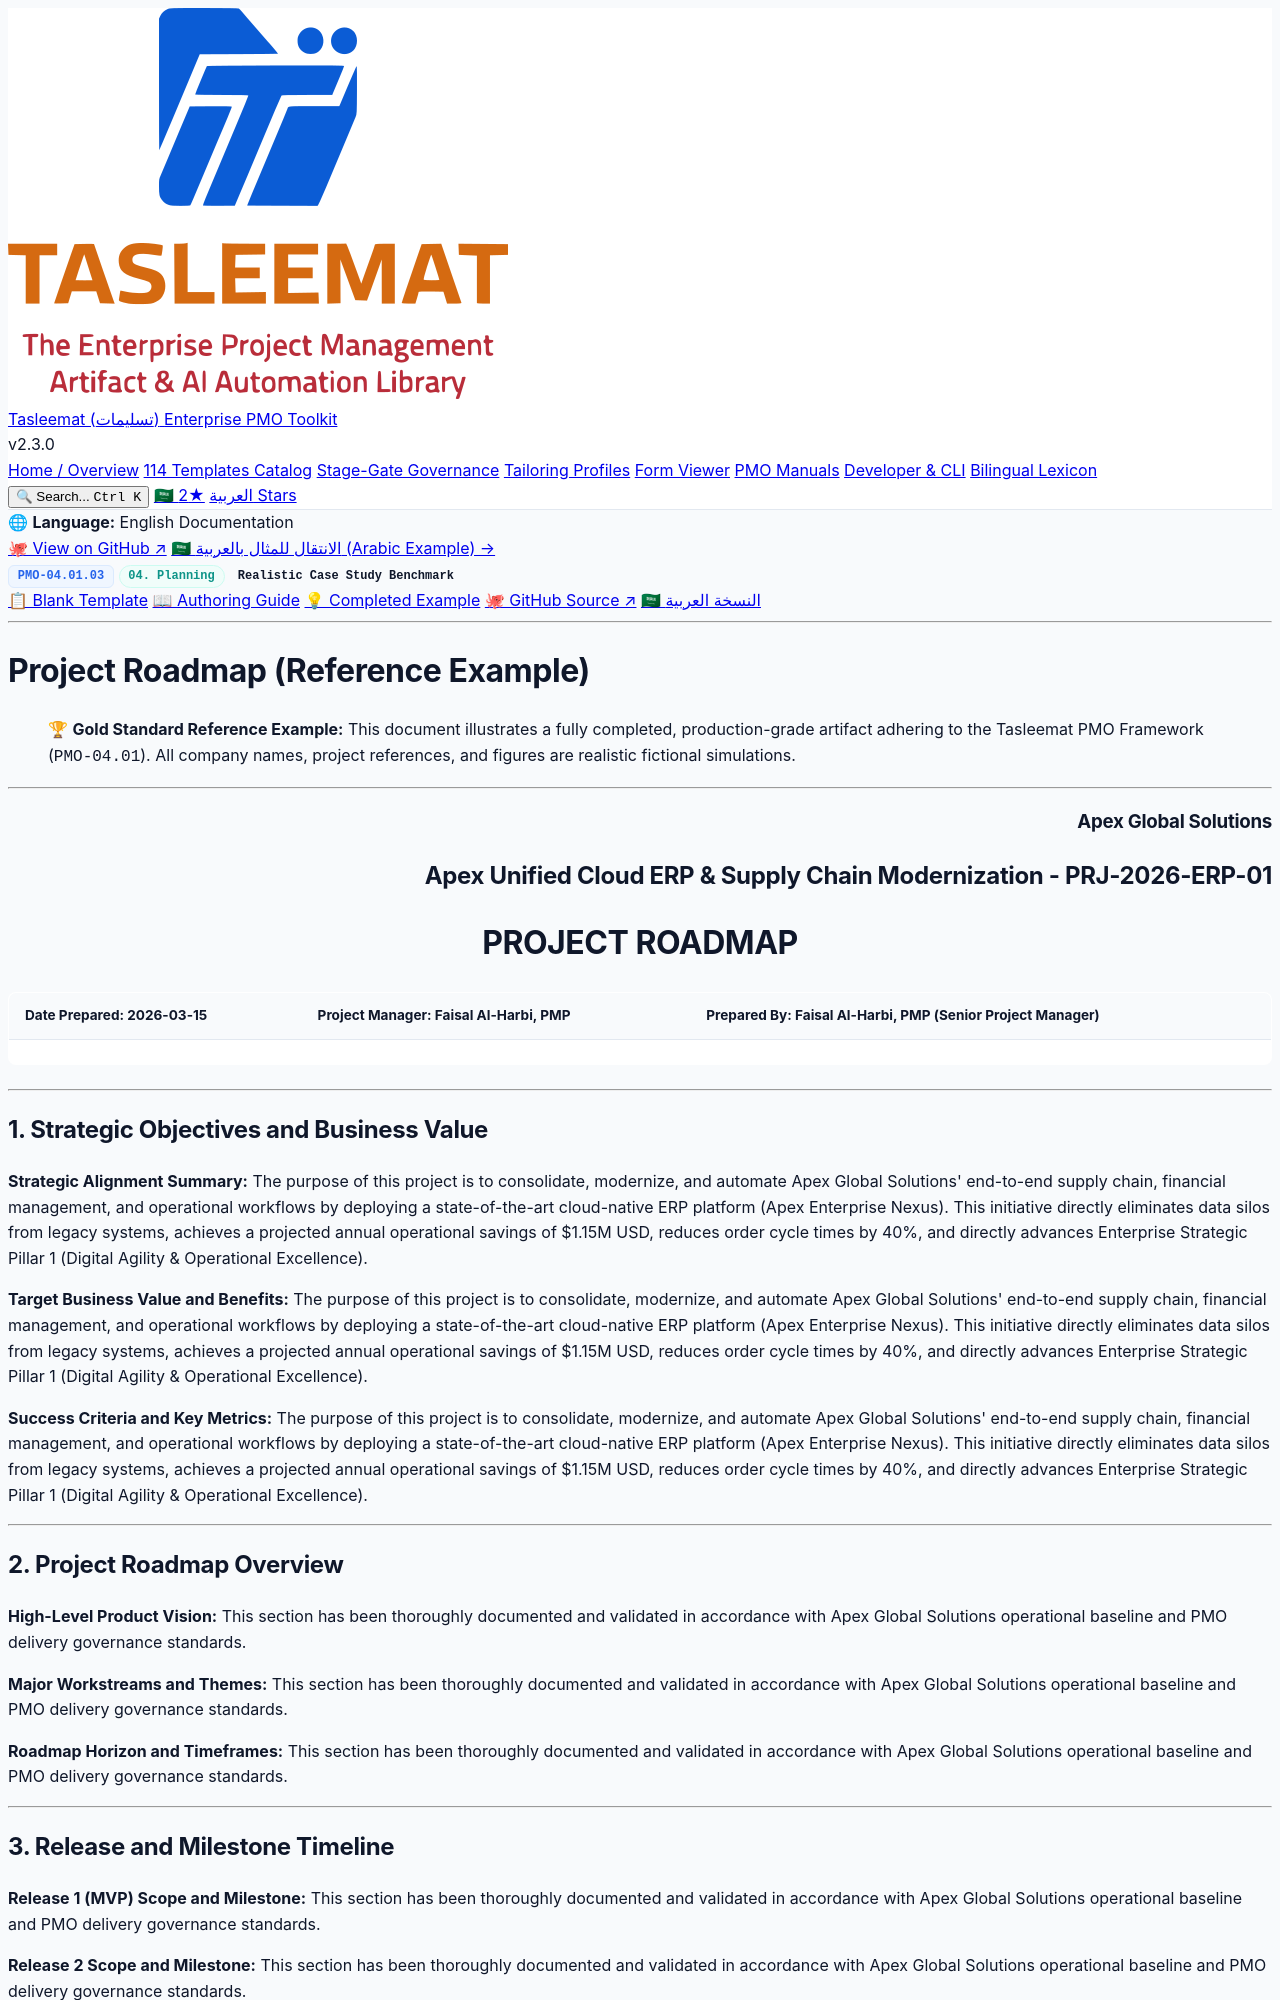

repository: fakhruldeen/Tasleemat · page: examples/en/04_Planning/01_Integration/04_01_03_Project_Roadmap_Example.html · generator: jekyll

<div class="lang-switch-bar">
  <span class="lang-switch-label">🌐 <strong>Language:</strong> English Documentation</span>
  <div class="lang-switch-actions">
    <a class="lang-switch-btn github-btn" href="https://github.com/fakhruldeen/Tasleemat/blob/main/examples/en/04_Planning/01_Integration/03_Project_Roadmap/04_01_03_Project_Roadmap_Example.md" target="_blank" rel="noopener noreferrer">🐙 View on GitHub ↗</a>
    <a class="lang-switch-btn" href="../../../ar/04_التخطيط/01_التكامل/04_01_03_خارطة_طريق_المشروع_مثال.html">🇸🇦 الانتقال للمثال بالعربية (Arabic Example) →</a>
  </div>
</div>

<div class="deliverable-header-card">
  <div class="deliverable-badge-row">
    <span class="badge badge-code">PMO-04.01.03</span>
    <span class="badge badge-phase">04. Planning</span>
    <span class="badge badge-example">Realistic Case Study Benchmark</span>
  </div>
  <div class="deliverable-nav-pills">
    <a class="nav-pill" href="../../../../forms/en/04_Planning/01_Integration/04_01_03_Project_Roadmap_Template.html">📋 Blank Template</a>
    <a class="nav-pill" href="../../../../guides/en/04_Planning/01_Integration/04_01_03_Project_Roadmap_Guide.html">📖 Authoring Guide</a>
    <a class="nav-pill active" href="#">💡 Completed Example</a>
    <a class="nav-pill github-pill" href="https://github.com/fakhruldeen/Tasleemat/blob/main/examples/en/04_Planning/01_Integration/03_Project_Roadmap/04_01_03_Project_Roadmap_Example.md" target="_blank" rel="noopener noreferrer">🐙 GitHub Source ↗</a>
    <a class="nav-pill lang-pill" href="../../../ar/04_التخطيط/01_التكامل/04_01_03_خارطة_طريق_المشروع_مثال.html">🇸🇦 النسخة العربية</a>
  </div>
</div>

---

---
type: Example
token_pointer: /_tokens/examples/en/04_Planning/01_Integration/03_Project_Roadmap/04_01_03_Project_Roadmap_Example.npy
token_count: 1224
tokenizer_model_id: tiktoken/o200k_base
created_at: '2026-10-06T16:05:29.221419+00:00'
---

# Project Roadmap (Reference Example)
> 🏆 **Gold Standard Reference Example:** This document illustrates a fully completed, production-grade artifact adhering to the Tasleemat PMO Framework (`PMO-04.01`). All company names, project references, and figures are realistic fictional simulations.

---

<h3 align="right">Apex Global Solutions</h3>
<h2 align="right">Apex Unified Cloud ERP & Supply Chain Modernization - PRJ-2026-ERP-01</h2>
<h1 align="center">PROJECT ROADMAP</h1>

| **Date Prepared:** 2026-03-15 | **Project Manager:** Faisal Al-Harbi, PMP | **Prepared By:** Faisal Al-Harbi, PMP (Senior Project Manager) |
| :--- | :--- | :--- |

---

## 1. Strategic Objectives and Business Value

**Strategic Alignment Summary:**
The purpose of this project is to consolidate, modernize, and automate Apex Global Solutions' end-to-end supply chain, financial management, and operational workflows by deploying a state-of-the-art cloud-native ERP platform (Apex Enterprise Nexus). This initiative directly eliminates data silos from legacy systems, achieves a projected annual operational savings of $1.15M USD, reduces order cycle times by 40%, and directly advances Enterprise Strategic Pillar 1 (Digital Agility & Operational Excellence).

**Target Business Value and Benefits:**
The purpose of this project is to consolidate, modernize, and automate Apex Global Solutions' end-to-end supply chain, financial management, and operational workflows by deploying a state-of-the-art cloud-native ERP platform (Apex Enterprise Nexus). This initiative directly eliminates data silos from legacy systems, achieves a projected annual operational savings of $1.15M USD, reduces order cycle times by 40%, and directly advances Enterprise Strategic Pillar 1 (Digital Agility & Operational Excellence).

**Success Criteria and Key Metrics:**
The purpose of this project is to consolidate, modernize, and automate Apex Global Solutions' end-to-end supply chain, financial management, and operational workflows by deploying a state-of-the-art cloud-native ERP platform (Apex Enterprise Nexus). This initiative directly eliminates data silos from legacy systems, achieves a projected annual operational savings of $1.15M USD, reduces order cycle times by 40%, and directly advances Enterprise Strategic Pillar 1 (Digital Agility & Operational Excellence).

---
